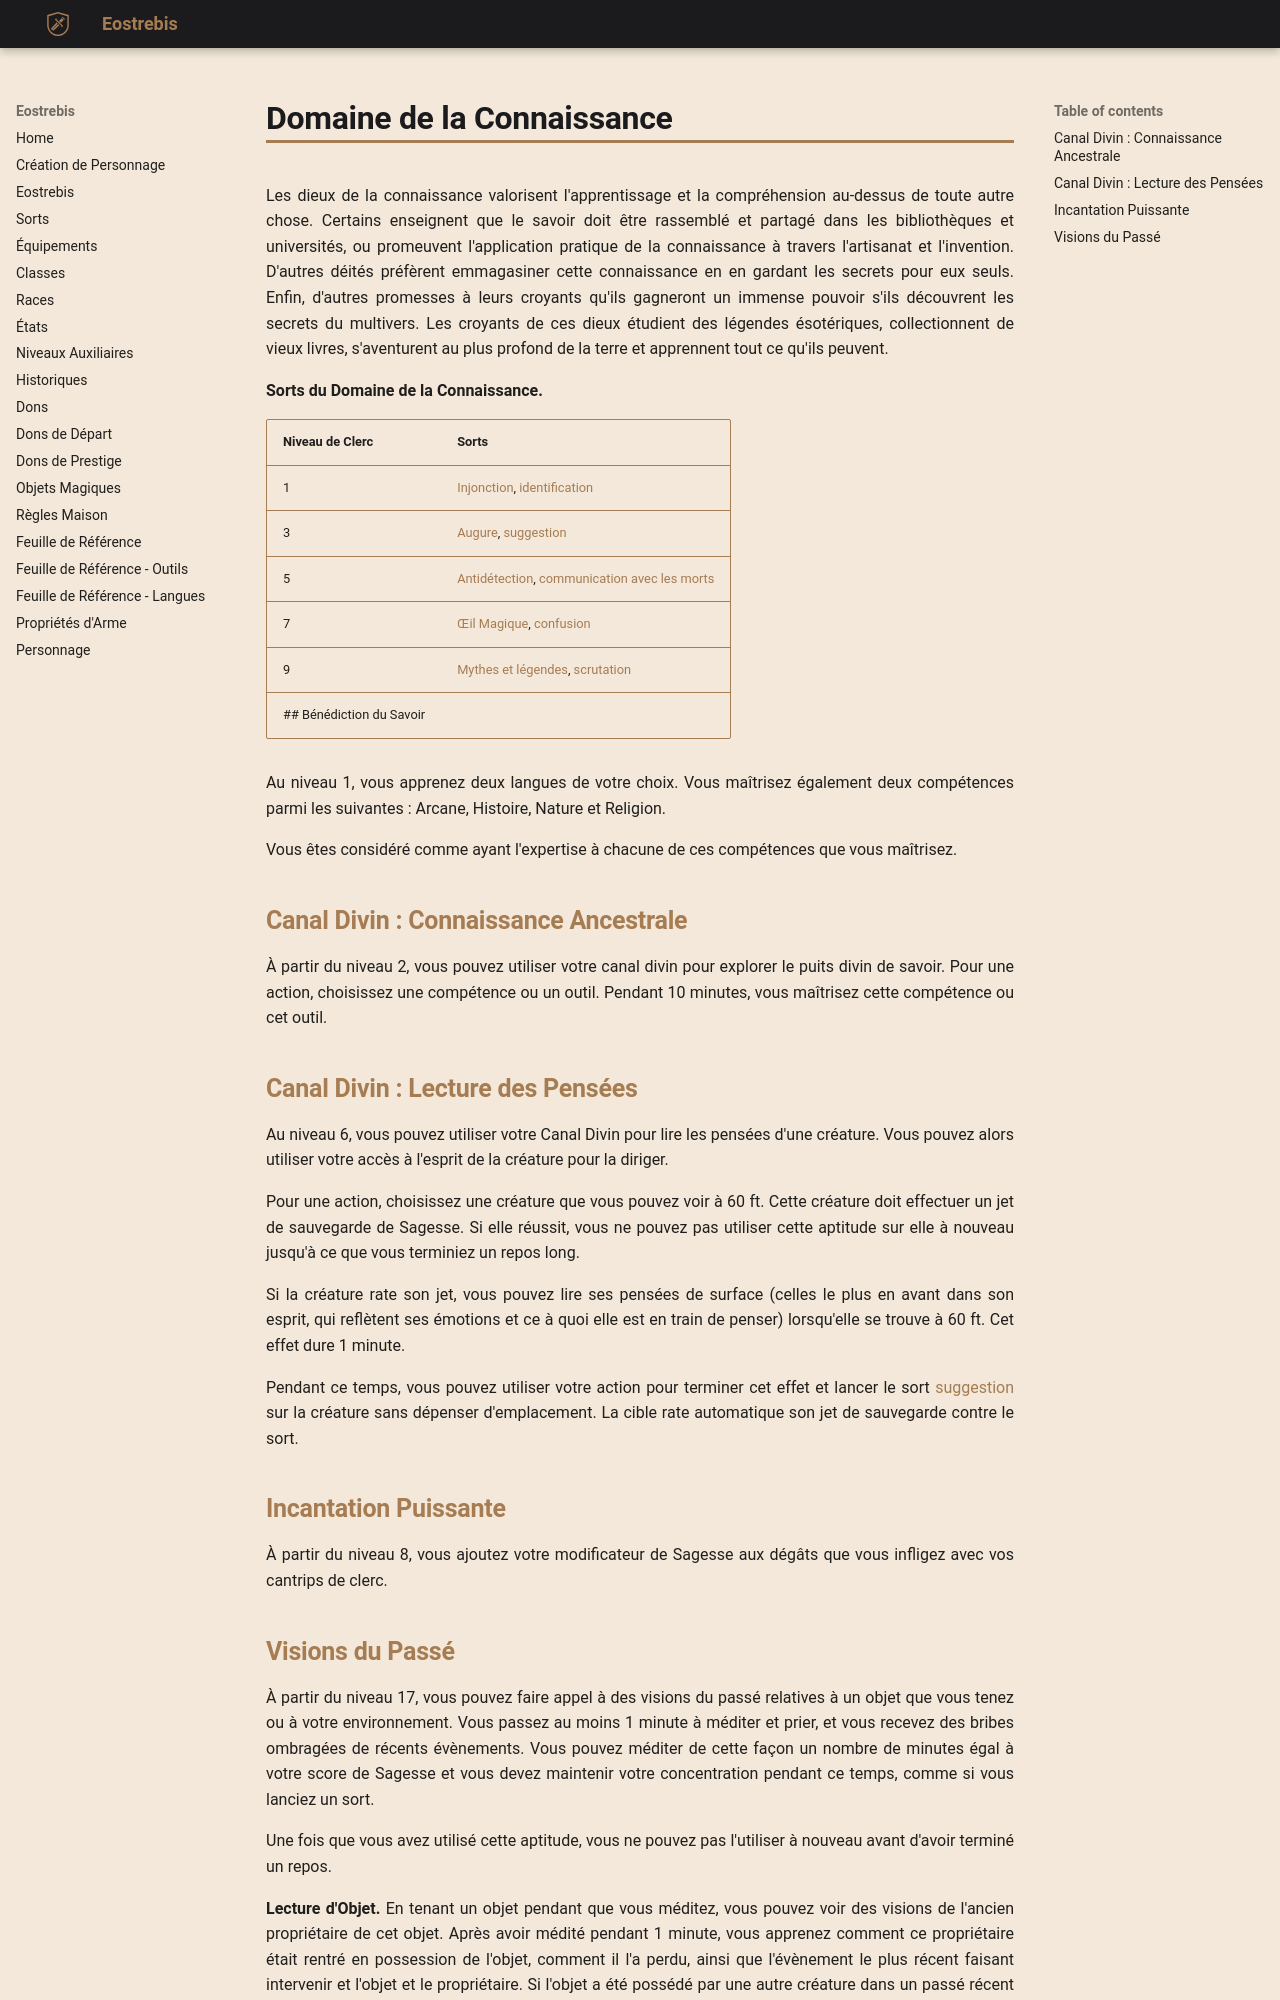

repository: Eostrebis/5e.VF · page: classes/Clerc/Domaine de la Connaissance/index.html · generator: mkdocs

---
writing_status: finished
---
Les dieux de la connaissance valorisent l'apprentissage et la compréhension au-dessus de toute autre chose. Certains enseignent que le savoir doit être rassemblé et partagé dans les bibliothèques et universités, ou promeuvent l'application pratique de la connaissance à travers l'artisanat et l'invention. D'autres déités préfèrent emmagasiner cette connaissance en en gardant les secrets pour eux seuls. Enfin, d'autres promesses à leurs croyants qu'ils gagneront un immense pouvoir s'ils découvrent les secrets du multivers. Les croyants de ces dieux étudient des légendes ésotériques, collectionnent de vieux livres, s'aventurent au plus profond de la terre et apprennent tout ce qu'ils peuvent.

**Sorts du Domaine de la Connaissance.**

| Niveau de Clerc | Sorts |
| --------------- | --------------------------------------------------- |
| 1 | [[Injonction]], [[identification]] |
| 3 | [[Augure]], [[suggestion]] |
| 5 | [[Antidétection]], [[communication avec les morts]] |
| 7 | [[Œil Magique]], [[confusion]] |
| 9 | [[Mythes et légendes]], [[scrutation]] |
## Bénédiction du Savoir

Au niveau 1, vous apprenez deux langues de votre choix. Vous maîtrisez également deux compétences parmi les suivantes : Arcane, Histoire, Nature et Religion.

Vous êtes considéré comme ayant l'expertise à chacune de ces compétences que vous maîtrisez.

## Canal Divin : Connaissance Ancestrale

À partir du niveau 2, vous pouvez utiliser votre canal divin pour explorer le puits divin de savoir. Pour une action, choisissez une compétence ou un outil. Pendant 10 minutes, vous maîtrisez cette compétence ou cet outil.

## Canal Divin : Lecture des Pensées

Au niveau 6, vous pouvez utiliser votre Canal Divin pour lire les pensées d'une créature. Vous pouvez alors utiliser votre accès à l'esprit de la créature pour la diriger.

Pour une action, choisissez une créature que vous pouvez voir à 60 ft. Cette créature doit effectuer un jet de sauvegarde de Sagesse. Si elle réussit, vous ne pouvez pas utiliser cette aptitude sur elle à nouveau jusqu'à ce que vous terminiez un repos long.

Si la créature rate son jet, vous pouvez lire ses pensées de surface (celles le plus en avant dans son esprit, qui reflètent ses émotions et ce à quoi elle est en train de penser) lorsqu'elle se trouve à 60 ft. Cet effet dure 1 minute.

Pendant ce temps, vous pouvez utiliser votre action pour terminer cet effet et lancer le sort [[suggestion]] sur la créature sans dépenser d'emplacement. La cible rate automatique son jet de sauvegarde contre le sort.

## Incantation Puissante

À partir du niveau 8, vous ajoutez votre modificateur de Sagesse aux dégâts que vous infligez avec vos cantrips de clerc.
